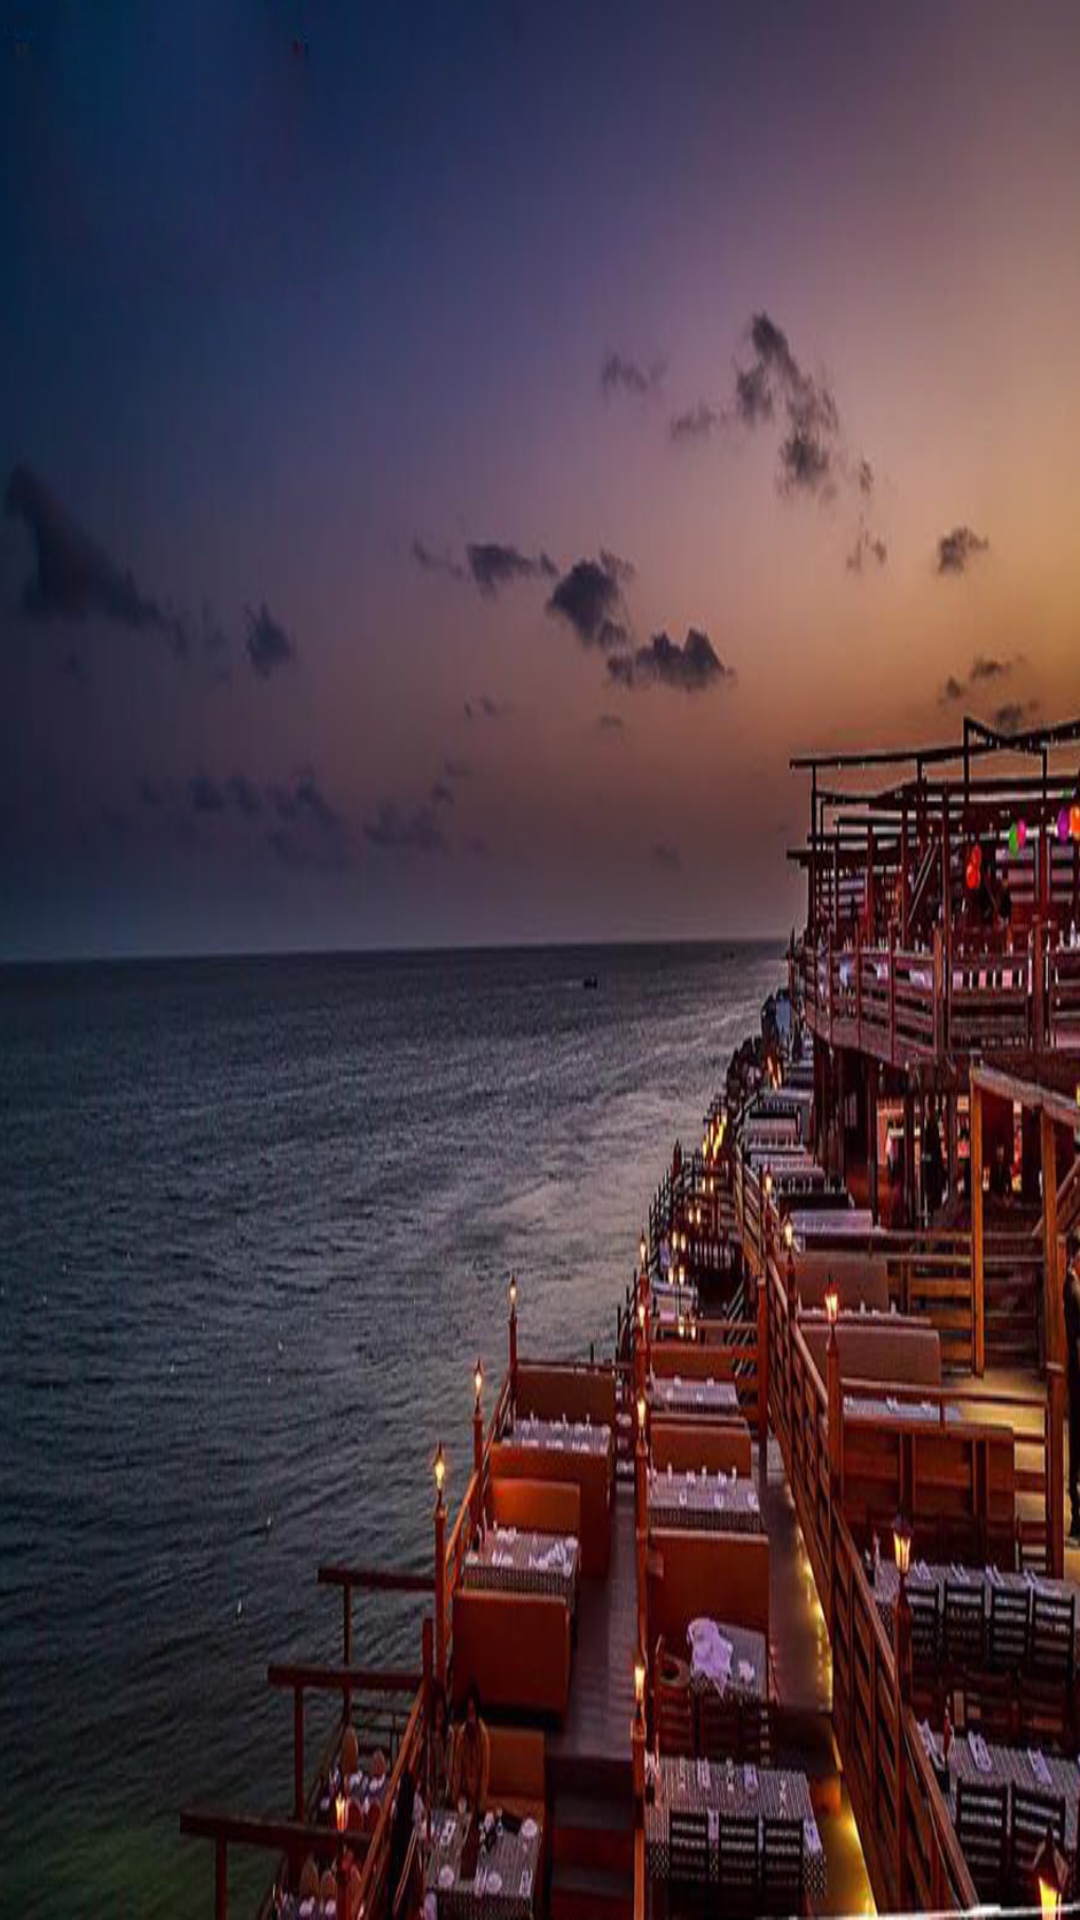

This screen was rendered from an Android layout file. Write that file and the resources it references.
<!-- AndroidManifest.xml: application theme AppTheme1 -->
<!-- res/layout/fragment_menus.xml -->
<FrameLayout xmlns:android="http://schemas.android.com/apk/res/android"
             xmlns:tools="http://schemas.android.com/tools"
             android:layout_width="match_parent"
             android:layout_height="match_parent"
             tools:context=".screens.fragments.MenusFragment">
<RelativeLayout xmlns:android="http://schemas.android.com/apk/res/android"
                android:layout_width="match_parent"
                android:layout_height="match_parent"
                 >

    <FrameLayout
            android:layout_width="match_parent"
            android:layout_height="match_parent"
            android:background="@drawable/rest_kj"
            >
        
        


    <android.support.v7.widget.RecyclerView
            android:id="@+id/listMenu"
            android:layout_width="match_parent"
            android:layout_height="match_parent"
            android:padding="2dp"
            android:scrollbars="vertical"
            android:alpha="0.6"



    />
    </FrameLayout>
    

    <ImageView
            android:id="@+id/wrongImage"
            android:layout_width="match_parent"
            android:layout_height="wrap_content"
            android:background="@drawable/wrong"
            android:visibility="gone"/>

</RelativeLayout>
</FrameLayout>
<!-- resources referenced by this layout -->
<resources>
  <!-- drawable rest_kj: png bitmap (drawable, 595383 bytes) -->
  <!-- drawable wrong: jpg bitmap (drawable, 22485 bytes) -->
  <style name="AppTheme1" parent="Theme.AppCompat.Light.NoActionBar">
  
          <item name="colorPrimary">@color/ColorPrimary</item>
          <item name="colorPrimaryDark">@color/ColorPrimaryDark</item>
          
      </style>
  <color name="ColorPrimary">#D7080D</color>
  <color name="ColorPrimaryDark">#D7080D</color>
</resources>
